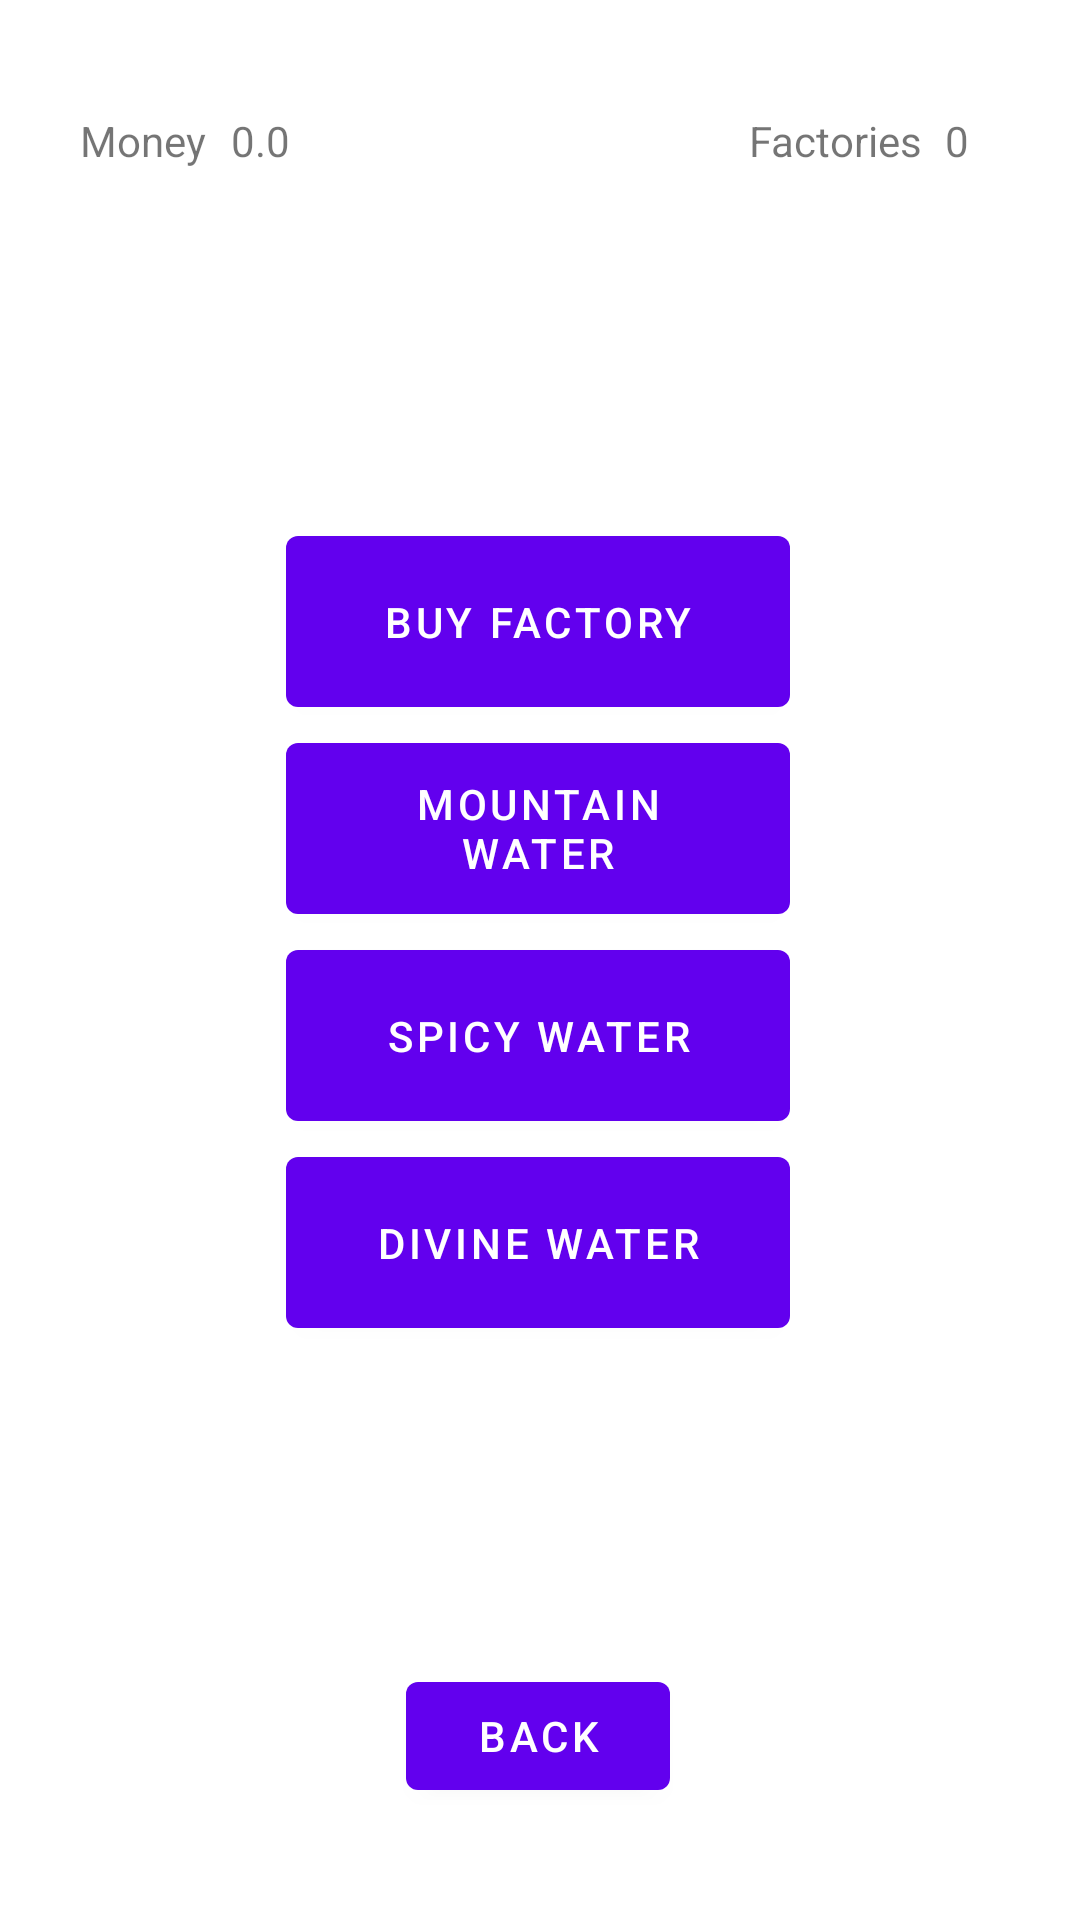

Write the Android layout XML for this screen, with the resource values it uses.
<!-- AndroidManifest.xml: application theme Theme.IdleGame -->
<!-- res/layout/fragment_second.xml -->
<?xml version="1.0" encoding="utf-8"?>
<androidx.constraintlayout.widget.ConstraintLayout xmlns:android="http://schemas.android.com/apk/res/android"
    xmlns:app="http://schemas.android.com/apk/res-auto"
    xmlns:tools="http://schemas.android.com/tools"
    android:layout_width="match_parent"
    android:layout_height="match_parent"
    tools:context=".SecondFragment">

    <TextView
        android:id="@+id/textView_factoriesNumber"
        android:layout_width="wrap_content"
        android:layout_height="wrap_content"
        android:text="0"
        app:layout_constraintBottom_toBottomOf="parent"
        app:layout_constraintEnd_toEndOf="parent"
        app:layout_constraintHorizontal_bias="0.169"
        app:layout_constraintStart_toEndOf="@+id/textView_factories"
        app:layout_constraintTop_toTopOf="parent"
        app:layout_constraintVertical_bias="0.06" />

    <TextView
        android:id="@+id/textView_factories"
        android:layout_width="wrap_content"
        android:layout_height="wrap_content"
        android:text="Factories"
        app:layout_constraintBottom_toBottomOf="parent"
        app:layout_constraintEnd_toEndOf="parent"
        app:layout_constraintHorizontal_bias="0.826"
        app:layout_constraintStart_toStartOf="parent"
        app:layout_constraintTop_toTopOf="parent"
        app:layout_constraintVertical_bias="0.06" />

    <TextView
        android:id="@+id/textView_moneyValue"
        android:layout_width="wrap_content"
        android:layout_height="wrap_content"
        android:text="0.0"
        app:layout_constraintBottom_toBottomOf="parent"
        app:layout_constraintEnd_toEndOf="parent"
        app:layout_constraintHorizontal_bias="0.031"
        app:layout_constraintStart_toEndOf="@+id/textView_money"
        app:layout_constraintTop_toTopOf="parent"
        app:layout_constraintVertical_bias="0.06" />

    <Button
        android:id="@+id/button_mountainWater_upgrade"
        android:layout_width="168dp"
        android:layout_height="69dp"
        android:text="Mountain Water"
        app:layout_constraintBottom_toTopOf="@+id/button_back"
        app:layout_constraintEnd_toEndOf="parent"
        app:layout_constraintHorizontal_bias="0.497"
        app:layout_constraintStart_toStartOf="parent"
        app:layout_constraintTop_toBottomOf="@+id/button_buyFactory"
        app:layout_constraintVertical_bias="0.0" />

    <Button
        android:id="@+id/button_spicyWater_upgrade"
        android:layout_width="168dp"
        android:layout_height="69dp"
        android:text="Spicy Water"
        app:layout_constraintBottom_toTopOf="@+id/button_back"
        app:layout_constraintEnd_toEndOf="parent"
        app:layout_constraintHorizontal_bias="0.497"
        app:layout_constraintStart_toStartOf="parent"
        app:layout_constraintTop_toBottomOf="@+id/button_mountainWater_upgrade"
        app:layout_constraintVertical_bias="0.0" />

    <Button
        android:id="@+id/button_divineWater_upgrade"
        android:layout_width="168dp"
        android:layout_height="69dp"
        android:text="Divine Water"
        app:layout_constraintBottom_toTopOf="@+id/button_back"
        app:layout_constraintEnd_toEndOf="parent"
        app:layout_constraintHorizontal_bias="0.497"
        app:layout_constraintStart_toStartOf="parent"
        app:layout_constraintTop_toBottomOf="@+id/button_spicyWater_upgrade"
        app:layout_constraintVertical_bias="0.0" />

    <Button
        android:id="@+id/button_buyFactory"
        android:layout_width="168dp"
        android:layout_height="69dp"
        android:text="Buy Factory"
        app:layout_constraintBottom_toTopOf="@+id/button_back"
        app:layout_constraintEnd_toEndOf="parent"
        app:layout_constraintHorizontal_bias="0.497"
        app:layout_constraintStart_toStartOf="parent"
        app:layout_constraintTop_toBottomOf="@+id/textView_money"
        app:layout_constraintVertical_bias="0.271" />

    <Button
        android:id="@+id/button_back"
        android:layout_width="wrap_content"
        android:layout_height="wrap_content"
        android:text="Back"
        app:layout_constraintBottom_toBottomOf="parent"
        app:layout_constraintEnd_toEndOf="parent"
        app:layout_constraintHorizontal_bias="0.498"
        app:layout_constraintStart_toStartOf="parent"
        app:layout_constraintTop_toTopOf="parent"
        app:layout_constraintVertical_bias="0.937" />

    <TextView
        android:id="@+id/textView_money"
        android:layout_width="wrap_content"
        android:layout_height="wrap_content"
        android:text="Money"
        app:layout_constraintBottom_toBottomOf="parent"
        app:layout_constraintEnd_toEndOf="parent"
        app:layout_constraintHorizontal_bias="0.084"
        app:layout_constraintStart_toStartOf="parent"
        app:layout_constraintTop_toTopOf="parent"
        app:layout_constraintVertical_bias="0.06" />
</androidx.constraintlayout.widget.ConstraintLayout>
<!-- resources referenced by this layout -->
<resources>
  <style name="Theme.IdleGame" parent="Theme.MaterialComponents.DayNight.DarkActionBar">
          
          <item name="colorPrimary">@color/purple_500</item>
          <item name="colorPrimaryVariant">@color/purple_700</item>
          <item name="colorOnPrimary">@color/white</item>
          
          <item name="colorSecondary">@color/teal_200</item>
          <item name="colorSecondaryVariant">@color/teal_700</item>
          <item name="colorOnSecondary">@color/black</item>
          
          <item name="android:statusBarColor">?attr/colorPrimaryVariant</item>
          
      </style>
  <!-- not gathered from this repository: default colours our renderer supplied (Android Studio template values) -->
  <color name="purple_500">#FF6200EE</color>
  <color name="purple_700">#FF3700B3</color>
  <color name="teal_200">#FF03DAC5</color>
  <color name="teal_700">#FF018786</color>
  <color name="black">#FF000000</color>
  <color name="white">#FFFFFFFF</color>
</resources>
